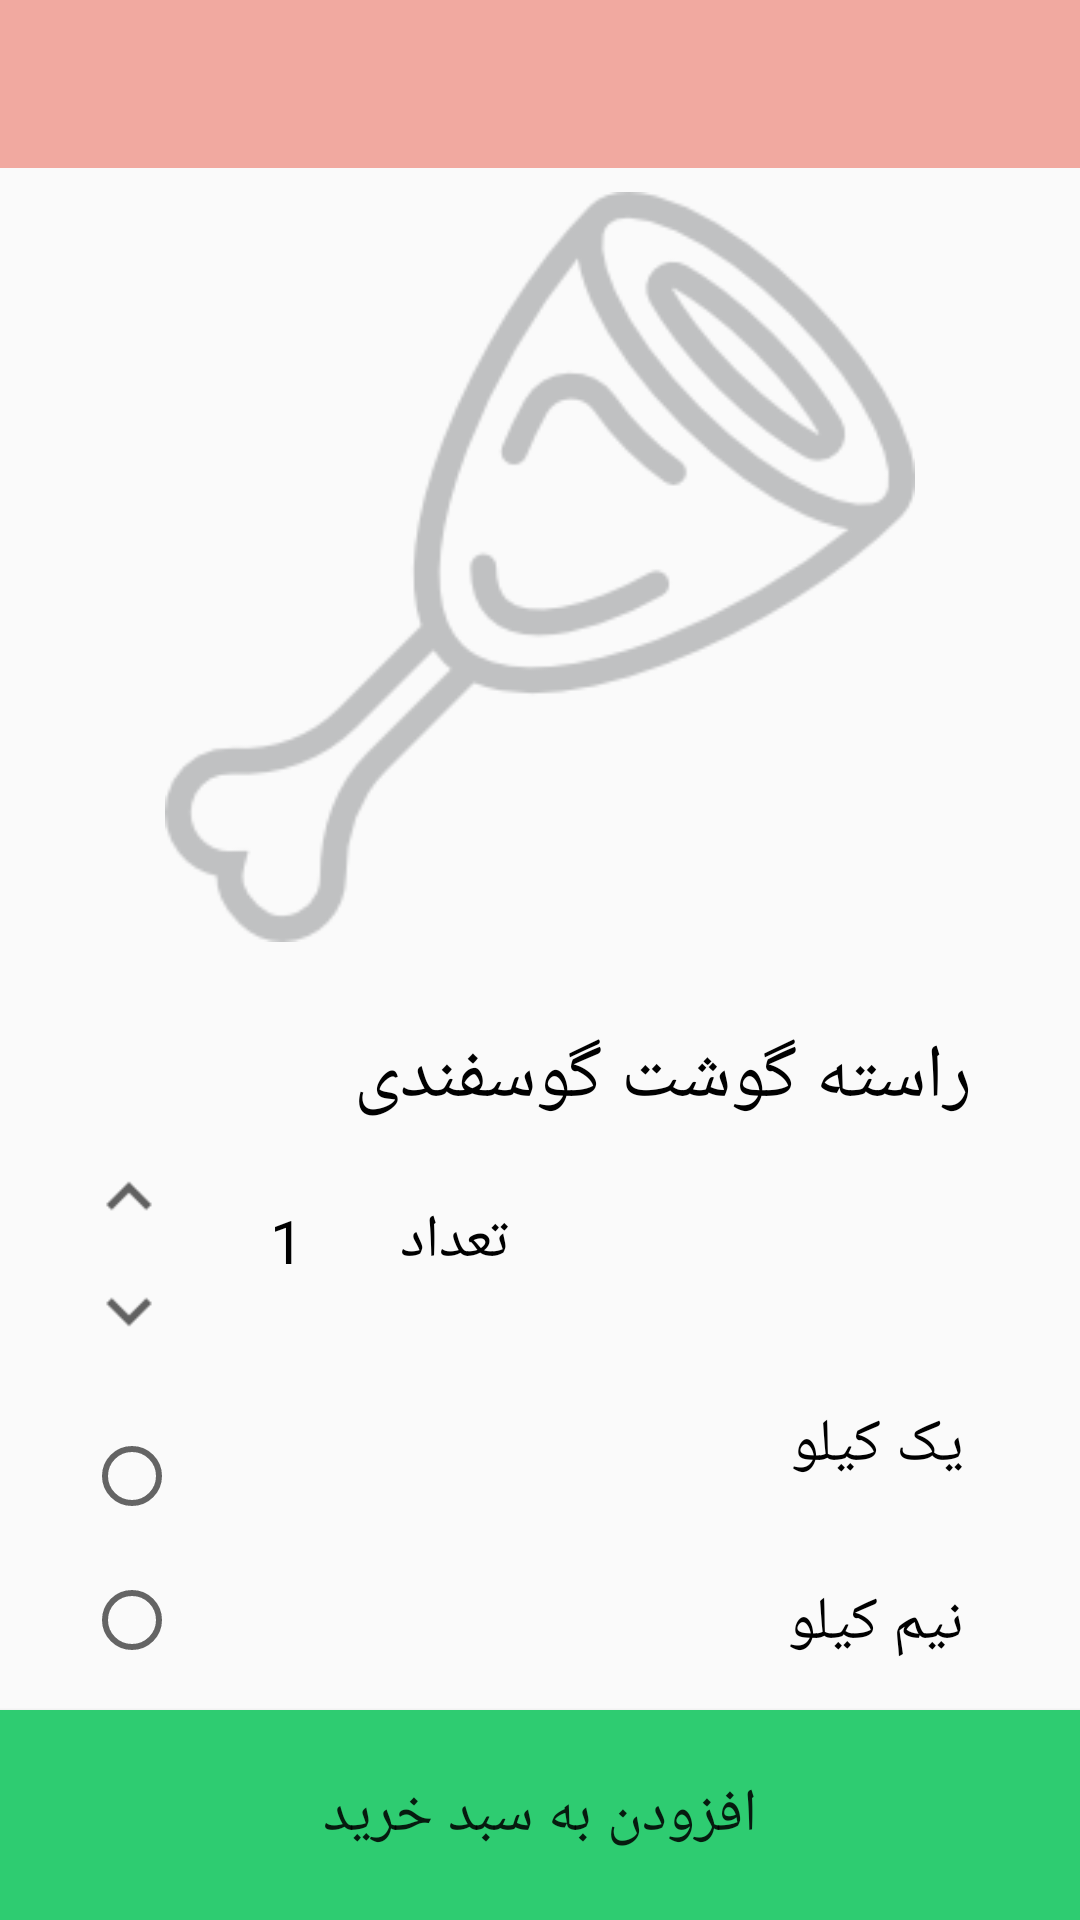

Android layout source for this screen:
<!-- AndroidManifest.xml: application theme AppTheme -->
<!-- res/layout/activity_custom_single_list.xml -->
<?xml version="1.0" encoding="utf-8"?>
<androidx.constraintlayout.widget.ConstraintLayout xmlns:android="http://schemas.android.com/apk/res/android"
    xmlns:app="http://schemas.android.com/apk/res-auto"
    xmlns:tools="http://schemas.android.com/tools"
    android:layout_width="match_parent"
    android:layout_height="match_parent"
    tools:context=".CustomSingleListActivity">

    <androidx.appcompat.widget.Toolbar
        android:id="@+id/custom_single_list_toolbar"
        android:layout_width="match_parent"
        android:layout_height="?attr/actionBarSize"
        android:background="?attr/colorPrimary"
        android:layoutDirection="rtl"
        android:minHeight="?attr/actionBarSize"
        android:theme="?attr/actionBarTheme"
        app:layout_constraintEnd_toEndOf="parent"
        app:layout_constraintStart_toStartOf="parent"
        app:layout_constraintTop_toTopOf="parent" />

    <ImageView
        android:id="@+id/custom_single_list_image"
        android:layout_width="250dp"
        android:layout_height="250dp"
        android:layout_marginStart="8dp"
        android:layout_marginTop="8dp"
        android:layout_marginEnd="8dp"
        android:src="@drawable/placeholder"
        app:layout_constraintEnd_toEndOf="parent"
        app:layout_constraintStart_toStartOf="parent"
        app:layout_constraintTop_toBottomOf="@+id/custom_single_list_toolbar" />

    <TextView
        android:id="@+id/custom_single_list_name"
        android:layout_width="wrap_content"
        android:layout_height="wrap_content"
        android:layout_marginStart="8dp"
        android:layout_marginTop="28dp"
        android:layout_marginEnd="8dp"
        android:text="راسته گوشت گوسفندی"
        android:textColor="@color/black"
        android:textSize="25dp"
        app:layout_constraintEnd_toEndOf="parent"
        app:layout_constraintHorizontal_bias="0.797"
        app:layout_constraintStart_toStartOf="parent"
        app:layout_constraintTop_toBottomOf="@+id/custom_single_list_image" />

    <TextView
        android:id="@+id/textView8"
        android:layout_width="wrap_content"
        android:layout_height="wrap_content"
        android:layout_marginStart="32dp"
        android:layout_marginTop="24dp"
        android:text="تعداد"
        android:textColor="@color/black"
        android:textSize="20dp"
        app:layout_constraintStart_toEndOf="@+id/custom_single_list_count"
        app:layout_constraintTop_toBottomOf="@+id/custom_single_list_name" />

    <ImageView
        android:id="@+id/custom_single_list_increase"
        android:layout_width="30dp"
        android:layout_height="30dp"
        android:layout_marginStart="28dp"
        android:layout_marginTop="8dp"
        app:layout_constraintStart_toStartOf="parent"
        app:layout_constraintTop_toBottomOf="@+id/custom_single_list_name"
        app:srcCompat="@drawable/chevron_up" />

    <ImageView
        android:id="@+id/custom_single_list_decrease"
        android:layout_width="30dp"
        android:layout_height="30dp"
        android:layout_marginStart="28dp"
        android:layout_marginTop="8dp"
        android:layout_marginEnd="8dp"
        app:layout_constraintEnd_toStartOf="@+id/custom_single_list_count"
        app:layout_constraintHorizontal_bias="0.0"
        app:layout_constraintStart_toStartOf="parent"
        app:layout_constraintTop_toBottomOf="@+id/custom_single_list_increase"
        app:srcCompat="@drawable/chevron_down" />

    <TextView
        android:id="@+id/custom_single_list_count"
        android:layout_width="wrap_content"
        android:layout_height="wrap_content"
        android:layout_marginStart="32dp"
        android:layout_marginTop="24dp"
        android:text="1"
        android:textColor="@color/black"
        android:textSize="20dp"
        app:layout_constraintStart_toEndOf="@+id/custom_single_list_increase"
        app:layout_constraintTop_toBottomOf="@+id/custom_single_list_name" />

    <RadioGroup
        android:id="@+id/radioGroup"
        android:layout_width="wrap_content"
        android:layout_height="wrap_content"
        android:layout_marginStart="28dp"
        android:layout_marginTop="16dp"
        android:gravity="center_horizontal"
        app:layout_constraintStart_toStartOf="parent"
        app:layout_constraintTop_toBottomOf="@+id/custom_single_list_decrease"
        tools:ignore="MissingConstraints">

        <RadioButton
            android:id="@+id/custom_single_list_one_kilo"
            android:layout_width="wrap_content"
            android:layout_height="wrap_content"
            android:layout_marginTop="8dp"
            android:layout_marginBottom="8dp"
            android:layout_weight="1" />

        <RadioButton
            android:id="@+id/custom_single_list_half_kilo"
            android:layout_width="wrap_content"
            android:layout_height="wrap_content"
            android:layout_marginTop="8dp"
            android:layout_marginBottom="8dp"
            android:layout_weight="1" />

    </RadioGroup>

    <TextView
        android:id="@+id/textView11"
        android:layout_width="wrap_content"
        android:layout_height="wrap_content"
        android:layout_marginStart="8dp"
        android:layout_marginTop="16dp"
        android:layout_marginEnd="8dp"
        android:text="یک کیلو"
        android:textColor="@color/black"
        android:textSize="20dp"
        app:layout_constraintEnd_toEndOf="parent"
        app:layout_constraintHorizontal_bias="0.864"
        app:layout_constraintStart_toEndOf="@+id/radioGroup"
        app:layout_constraintTop_toBottomOf="@+id/custom_single_list_decrease" />

    <TextView
        android:id="@+id/textView12"
        android:layout_width="wrap_content"
        android:layout_height="wrap_content"
        android:layout_marginStart="8dp"
        android:layout_marginTop="32dp"
        android:layout_marginEnd="8dp"
        android:text="نیم کیلو"
        android:textColor="@color/black"
        android:textSize="20dp"
        app:layout_constraintEnd_toEndOf="parent"
        app:layout_constraintHorizontal_bias="0.864"
        app:layout_constraintStart_toEndOf="@+id/radioGroup"
        app:layout_constraintTop_toBottomOf="@+id/textView11" />

    <TextView
        android:id="@+id/textView13"
        android:layout_width="wrap_content"
        android:layout_height="wrap_content"
        android:layout_marginTop="32dp"
        android:layout_marginEnd="44dp"
        android:layout_marginBottom="8dp"
        android:text="قیمت(نیم کیلو):"
        android:textColor="@color/black"
        android:textSize="20dp"
        app:layout_constraintBottom_toTopOf="@+id/custom_single_list_basket"
        app:layout_constraintEnd_toEndOf="parent"
        app:layout_constraintTop_toBottomOf="@+id/textView12" />

    <Button
        android:id="@+id/custom_single_list_basket"
        android:layout_width="0dp"
        android:layout_height="70dp"
        android:background="@color/greenlight"
        android:text="افزودن به سبد خرید"
        android:textSize="20dp"
        app:layout_constraintBottom_toBottomOf="parent"
        app:layout_constraintEnd_toEndOf="parent"
        app:layout_constraintStart_toStartOf="parent" />

    <TextView
        android:id="@+id/custom_single_list_price"
        android:layout_width="wrap_content"
        android:layout_height="wrap_content"
        android:layout_marginTop="32dp"
        android:layout_marginEnd="8dp"
        android:layout_marginBottom="8dp"
        android:text="1250000"
        android:textColor="@color/black"
        android:textSize="20dp"
        app:layout_constraintBottom_toTopOf="@+id/custom_single_list_basket"
        app:layout_constraintEnd_toStartOf="@+id/textView13"
        app:layout_constraintHorizontal_bias="0.413"
        app:layout_constraintStart_toEndOf="@+id/textView15"
        app:layout_constraintTop_toBottomOf="@+id/textView12" />

    <TextView
        android:id="@+id/textView15"
        android:layout_width="wrap_content"
        android:layout_height="wrap_content"
        android:layout_marginTop="32dp"
        android:layout_marginBottom="8dp"
        android:text="تومان"
        android:textColor="@color/greendark"
        android:textSize="20dp"
        app:layout_constraintBottom_toTopOf="@+id/custom_single_list_basket"
        app:layout_constraintEnd_toStartOf="@+id/custom_single_list_price"
        app:layout_constraintStart_toStartOf="parent"
        app:layout_constraintTop_toBottomOf="@+id/textView12"
        app:layout_constraintVertical_bias="0.49" />


</androidx.constraintlayout.widget.ConstraintLayout>
<!-- resources referenced by this layout -->
<resources>
  <color name="black">#000000</color>
  <color name="greendark">#26A65B</color>
  <color name="greenlight">#2ECC71</color>
  <!-- drawable chevron_down: png bitmap (drawable, 246 bytes) -->
  <!-- drawable chevron_up: png bitmap (drawable, 297 bytes) -->
  <!-- drawable placeholder: png bitmap (drawable, 9195 bytes) -->
  <style name="AppTheme" parent="Theme.AppCompat.Light.NoActionBar">
          
          <item name="colorPrimary">@color/colorPrimary</item>
          <item name="colorPrimaryDark">@color/colorPrimaryDark</item>
          <item name="colorAccent">@color/colorAccent</item>
      </style>
  <color name="colorPrimary">#f1a9a0</color>
  <color name="colorPrimaryDark">#e26a6a</color>
  <color name="colorAccent">#f62459</color>
</resources>
